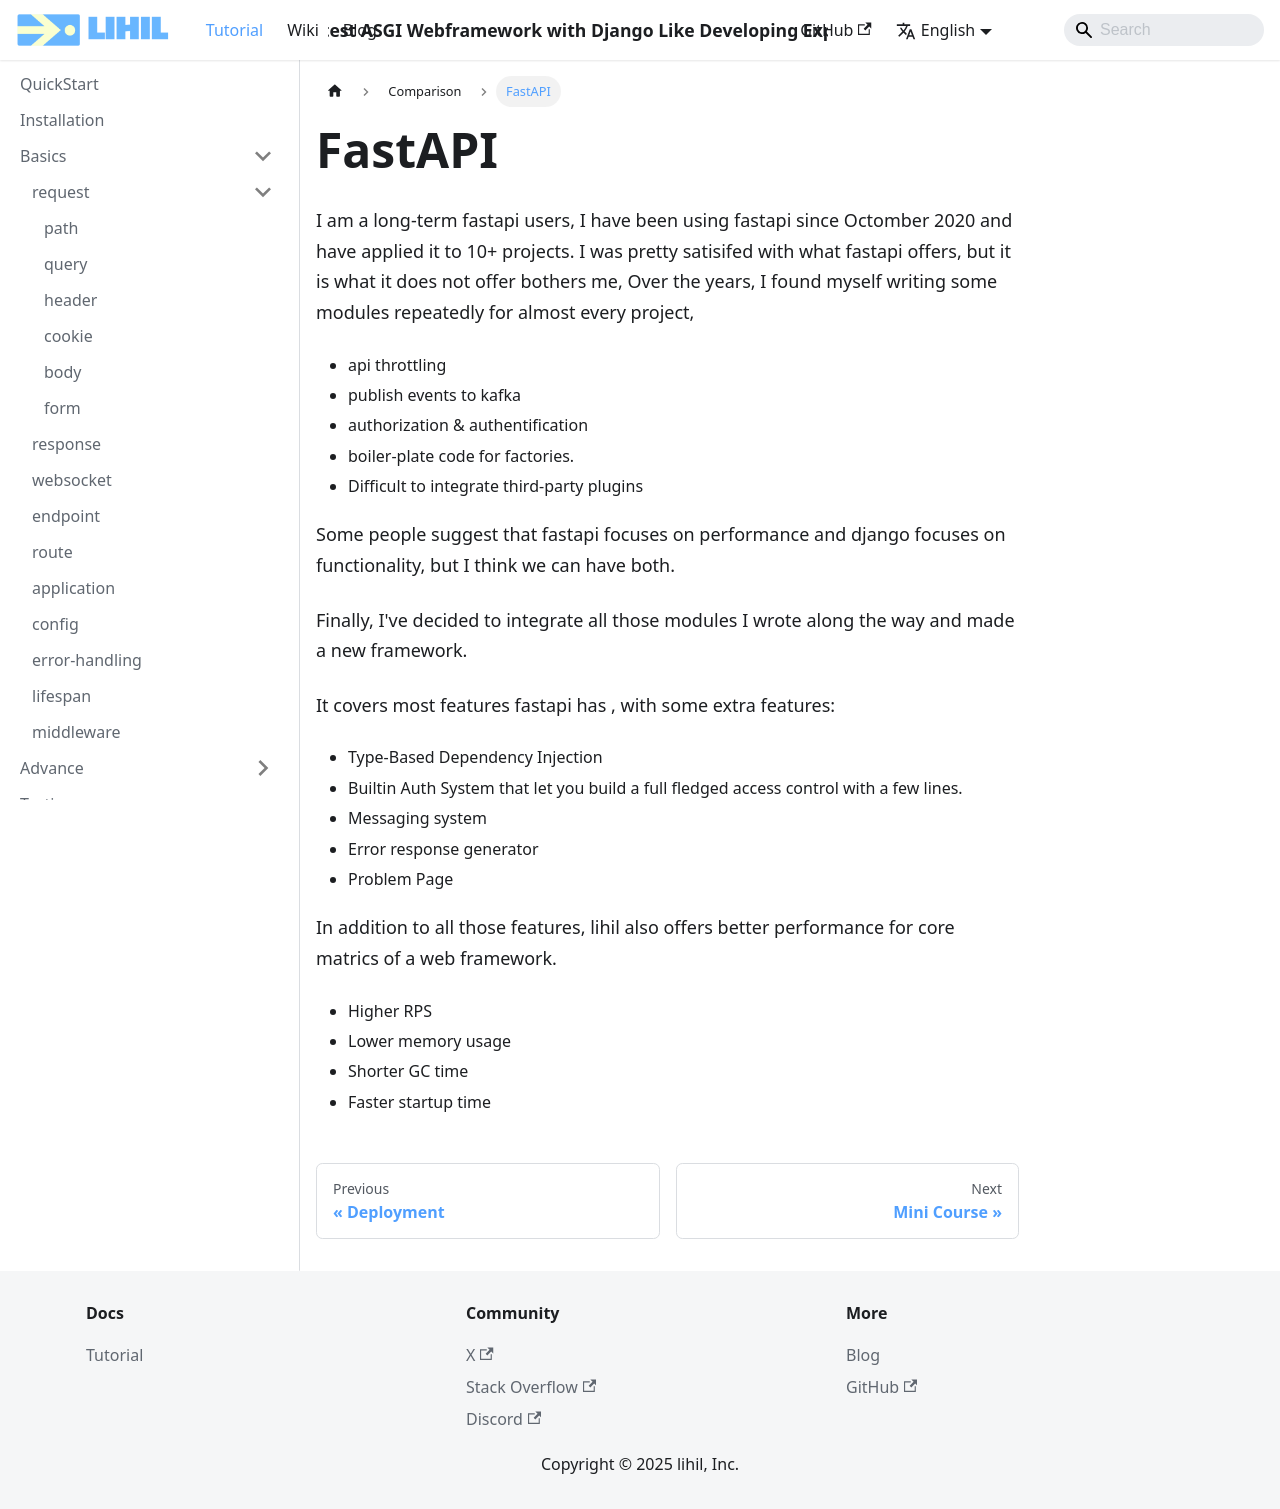

repository: raceychan/raceychan.github.io · page: docs/comparison/fastapi/index.html · generator: docusaurus

# FastAPI

I am a long-term fastapi users, I have been using fastapi since Octomber 2020 and have applied it to 10+ projects.
I was pretty satisifed with what fastapi offers, but it is what it does not offer bothers me,
Over the years, I found myself writing some modules repeatedly for almost every project,

- api throttling
- publish events to kafka
- authorization & authentification
- boiler-plate code for factories.
- Difficult to integrate third-party plugins

Some people suggest that fastapi focuses on performance and django focuses on functionality, but I think we can have both. 

Finally, I've decided to integrate all those modules I wrote along the way and made a new framework.

It covers most features fastapi has , with some extra features:

- Type-Based Dependency Injection
- Builtin Auth System that let you build a full fledged access control with a few lines.
- Messaging system
- Error response generator
- Problem Page

In addition to all those features, lihil also offers better performance for core matrics of a web framework.

- Higher RPS 
- Lower memory usage
- Shorter GC time
- Faster startup time
